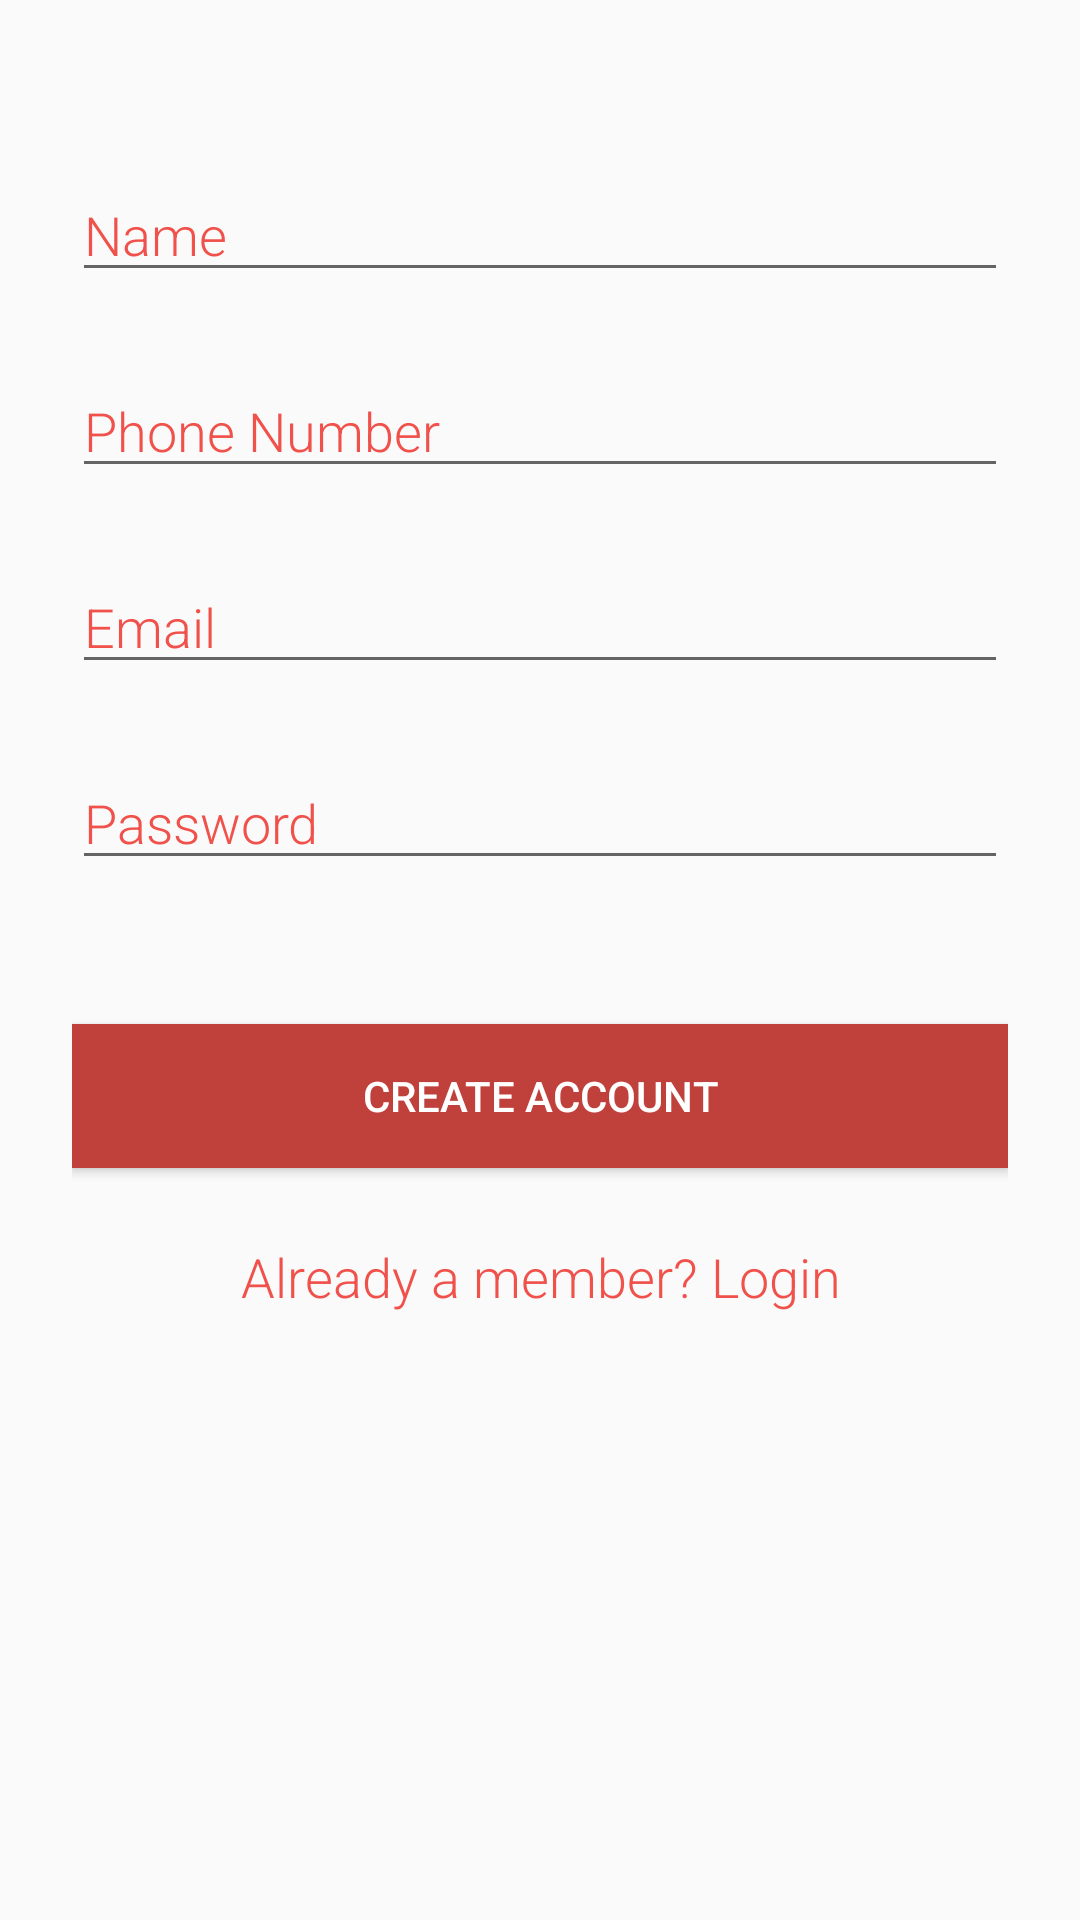

This screen was rendered from an Android layout file. Write that file and the resources it references.
<!-- AndroidManifest.xml: activity theme AppTheme.NoActionBar -->
<!-- res/layout/activity_register.xml -->
<?xml version="1.0" encoding="utf-8"?>
<ScrollView xmlns:android="http://schemas.android.com/apk/res/android"
    xmlns:tools="http://schemas.android.com/tools"
    android:layout_width="match_parent"
    android:layout_height="match_parent"
    android:fitsSystemWindows="true"
    tools:context="android.example.com.nttaxi.view.RegisterActivity">


    <LinearLayout
        android:layout_width="match_parent"
        android:layout_height="wrap_content"
        android:orientation="vertical"
        android:paddingLeft="24dp"
        android:paddingRight="24dp"
        android:paddingTop="56dp">


        <EditText
            android:id="@+id/txt_name"
            style="@style/RegisterStyle"
            android:layout_marginBottom="@dimen/loginActvityMargin"
            android:hint="@string/name_text_hint"
            android:inputType="textCapWords" />

        <EditText
            android:id="@+id/txt_phone_number"
            style="@style/RegisterStyle"
            android:layout_width="match_parent"
            android:layout_height="wrap_content"
            android:layout_marginBottom="@dimen/loginActvityMargin"
            android:hint="@string/phoneNumber_text_hint"
            android:inputType="numberDecimal" />

        <EditText
            android:id="@+id/txt_email"
            style="@style/RegisterStyle"
            android:layout_width="match_parent"
            android:layout_height="wrap_content"
            android:layout_marginBottom="@dimen/loginActvityMargin"
            android:hint="@string/email_text_hint"
            android:inputType="textEmailAddress" />

        <EditText
            android:id="@+id/txt_password"
            style="@style/RegisterStyle"
            android:layout_width="match_parent"
            android:layout_height="wrap_content"
            android:hint="Password"
            android:layout_marginBottom="@dimen/loginActvityMargin"
            android:inputType="textPassword" />

        
        <Button
            android:id="@+id/btn_signup"
            style="@style/LoginRegisterButton"
            android:text="Create Account"
            android:onClick="register"/>

        <TextView
            android:id="@+id/link_login"
            style="@style/RegisterStyle"
            android:layout_marginBottom="24dp"
            android:gravity="center"
            android:text="@string/Already_a_member_Login"
            android:onClick="openLoginActivity"/>

    </LinearLayout>
</ScrollView>
<!-- resources referenced by this layout -->
<resources>
  <dimen name="loginActvityMargin">24dp</dimen>
  <string name="Already_a_member_Login">Already a member? Login</string>
  <string name="email_text_hint">Email</string>
  <string name="name_text_hint">Name</string>
  <string name="phoneNumber_text_hint">Phone Number</string>
  <style name="LoginRegisterButton">
          <item name="android:layout_width">match_parent</item>
          <item name="android:layout_height">wrap_content</item>
          <item name="android:layout_marginBottom">@dimen/loginActvityMargin</item>
          <item name="android:layout_marginTop">@dimen/loginActvityMargin</item>
          <item name="android:background">@color/colorPrimaryDark</item>
          <item name="android:textColor">@android:color/white</item>
      </style>
  <style name="RegisterStyle">
          <item name="android:layout_height">wrap_content</item>
          <item name="android:layout_width">match_parent</item>
          <item name="android:fontFamily">sans-serif-light</item>
          <item name="android:textAppearance">?android:textAppearanceMedium</item>
          <item name="android:textColorHint">@color/colorPrimary</item>
          <item name="android:textColor">@color/colorPrimary</item>
      </style>
  <style name="AppTheme.NoActionBar">
          <item name="windowActionBar">false</item>
          <item name="windowNoTitle">true</item>
      </style>
  <color name="colorPrimaryDark">#C0403C</color>
  <color name="colorPrimary">#F0514B</color>
</resources>
